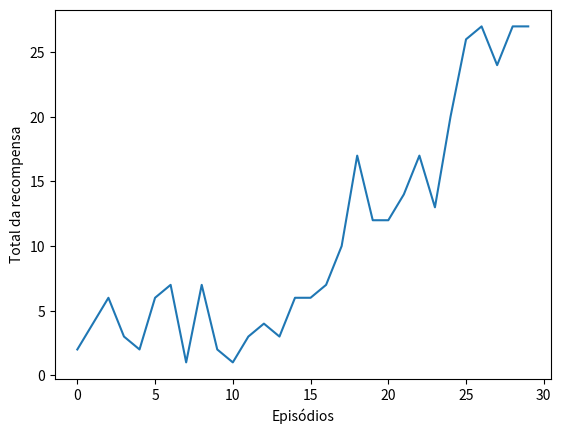

The script that saved this image:
import matplotlib.pyplot as plt

x = [0, 1, 2, 3, 4, 5, 6, 7, 8, 9, 10, 11, 12, 13, 14, 15, 16, 17, 18, 19, 20, 21, 22, 23, 24, 25, 26, 27, 28, 29]

y = [2.0, 4.0, 6.0, 3.0, 2.0, 6.0, 7.0, 1.0, 7.0, 2.0, 1.0, 3.0, 4.0, 3.0, 6.0, 6.0, 7.0, 10.0, 17.0, 12.0, 12.0, 14.0, 17.0, 13.0, 20.0, 26.0, 27.0, 24.0, 27.0, 27.0]

# plotting the points  
plt.plot(x, y) 
    
# naming the x axis 
plt.xlabel('Episódios') 
# naming the y axis 
plt.ylabel('Total da recompensa') 
    
# function to show the plot 
plt.show() 